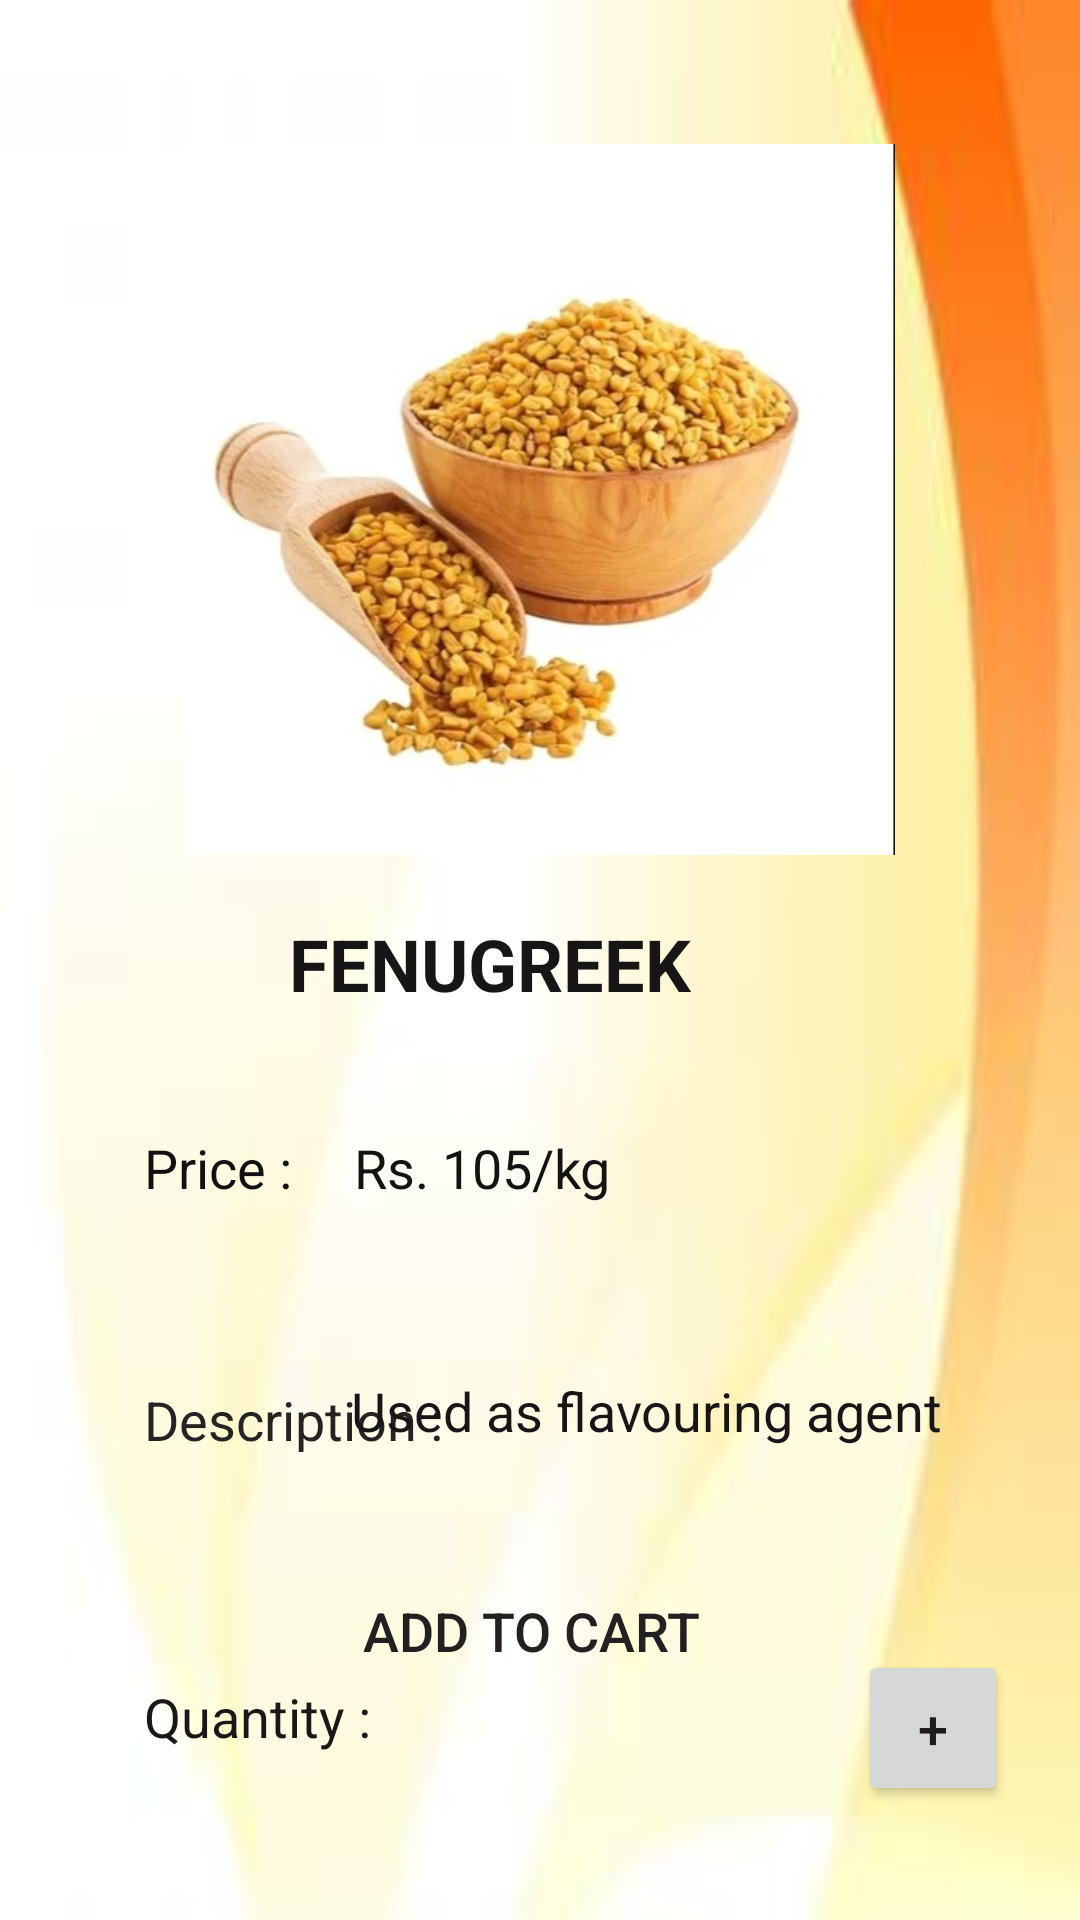

Write the Android layout XML for this screen, with the resource values it uses.
<!-- AndroidManifest.xml: application theme Theme.FreshMart -->
<!-- res/layout/activity_fenugreek.xml -->
<?xml version="1.0" encoding="utf-8"?>
<androidx.constraintlayout.widget.ConstraintLayout xmlns:android="http://schemas.android.com/apk/res/android"
    xmlns:app="http://schemas.android.com/apk/res-auto"
    xmlns:tools="http://schemas.android.com/tools"
    android:layout_width="match_parent"
    android:layout_height="match_parent"
    android:background="@drawable/bgpic2"
    tools:context=".Fenugreek">


    <ImageView
        android:id="@+id/imageView3"
        android:layout_width="256dp"
        android:layout_height="237dp"
        android:layout_marginTop="48dp"
        app:layout_constraintEnd_toEndOf="parent"
        app:layout_constraintStart_toStartOf="parent"
        app:layout_constraintTop_toTopOf="parent"
        app:srcCompat="@drawable/fenugreek" />

    <TextView
        android:id="@+id/productName"
        android:layout_width="168dp"
        android:layout_height="45dp"
        android:layout_marginTop="20dp"
        android:text="FENUGREEK"
        android:textColor="#171515"
        android:textSize="24sp"
        android:textStyle="bold"
        app:layout_constraintEnd_toEndOf="@+id/imageView3"
        app:layout_constraintHorizontal_bias="0.504"
        app:layout_constraintStart_toStartOf="@+id/imageView3"
        app:layout_constraintTop_toBottomOf="@+id/imageView3" />

    <TextView
        android:id="@+id/productPrice"
        android:layout_width="156dp"
        android:layout_height="48dp"
        android:layout_marginStart="48dp"
        android:layout_marginLeft="48dp"
        android:layout_marginTop="92dp"
        android:text="Price : "
        android:textColor="#121010"
        android:textSize="18sp"
        app:layout_constraintStart_toStartOf="parent"
        app:layout_constraintTop_toBottomOf="@+id/imageView3" />

    <TextView
        android:id="@+id/textView9"
        android:layout_width="151dp"
        android:layout_height="47dp"
        android:layout_marginStart="48dp"
        android:layout_marginLeft="48dp"
        android:layout_marginTop="36dp"
        android:text="Description : "
        android:textColor="#252424"
        android:textSize="18sp"
        app:layout_constraintStart_toStartOf="parent"
        app:layout_constraintTop_toBottomOf="@+id/productPrice" />

    <TextView
        android:id="@+id/productQty"
        android:layout_width="113dp"
        android:layout_height="52dp"
        android:layout_marginStart="48dp"
        android:layout_marginLeft="48dp"
        android:layout_marginTop="52dp"
        android:text="Quantity : "
        android:textColor="#191717"
        android:textSize="18sp"
        app:layout_constraintStart_toStartOf="parent"
        app:layout_constraintTop_toBottomOf="@+id/textView9" />

    <Button
        android:id="@+id/btnCart"
        android:layout_width="242dp"
        android:layout_height="57dp"
        android:layout_marginBottom="68dp"
        android:background="@drawable/button_design"
        android:text="ADD TO CART"
        android:textColor="#222020"
        android:textSize="18sp"
        app:cornerRadius="100dp"
        app:layout_constraintBottom_toBottomOf="parent"
        app:layout_constraintEnd_toEndOf="parent"
        app:layout_constraintHorizontal_bias="0.475"
        app:layout_constraintStart_toStartOf="parent" />

    <TextView
        android:id="@+id/textView11"
        android:layout_width="243dp"
        android:layout_height="68dp"
        android:layout_marginStart="124dp"
        android:layout_marginLeft="124dp"
        android:layout_marginTop="44dp"
        android:text="Used as flavouring agent"
        android:textColor="#171515"
        android:textSize="18sp"
        app:layout_constraintEnd_toEndOf="parent"
        app:layout_constraintHorizontal_bias="1.0"
        app:layout_constraintStart_toEndOf="@+id/textView9"
        app:layout_constraintTop_toBottomOf="@+id/textView12" />

    <TextView
        android:id="@+id/textView12"
        android:layout_width="194dp"
        android:layout_height="37dp"
        android:layout_marginTop="92dp"
        android:layout_marginEnd="48dp"
        android:layout_marginRight="48dp"
        android:text="Rs. 105/kg"
        android:textColor="#131313"
        android:textSize="18sp"
        app:layout_constraintEnd_toEndOf="parent"
        app:layout_constraintTop_toBottomOf="@+id/imageView3" />

    <Button
        android:id="@+id/btnDecrement"
        android:layout_width="50dp"
        android:layout_height="50dp"
        android:layout_marginStart="28dp"
        android:layout_marginLeft="28dp"
        android:layout_marginTop="24dp"
        android:text="-"
        android:textColor="#1B1A1A"
        android:textSize="18sp"
        app:cornerRadius="100dp"
        app:layout_constraintBottom_toTopOf="@+id/btnCart"
        app:layout_constraintStart_toStartOf="@+id/textView11"
        app:layout_constraintTop_toBottomOf="@+id/textView11"
        app:layout_constraintVertical_bias="0.0" />

    <EditText
        android:id="@+id/qtyvalue"
        android:layout_width="64dp"
        android:layout_height="42dp"
        android:ems="10"
        android:inputType="textPersonName"
        app:layout_constraintBottom_toTopOf="@+id/btnCart"
        app:layout_constraintEnd_toStartOf="@+id/btnIncrement"
        app:layout_constraintHorizontal_bias="0.518"
        app:layout_constraintStart_toEndOf="@+id/btnDecrement"
        app:layout_constraintTop_toBottomOf="@+id/textView11"
        app:layout_constraintVertical_bias="0.32" />

    <Button
        android:id="@+id/btnIncrement"
        android:layout_width="50dp"
        android:layout_height="52dp"
        android:layout_marginTop="24dp"
        android:layout_marginEnd="24dp"
        android:layout_marginRight="24dp"
        android:text="+"
        android:textColor="#1E1C1C"
        android:textSize="18sp"
        app:layout_constraintEnd_toEndOf="parent"
        app:layout_constraintTop_toBottomOf="@+id/textView11" />

</androidx.constraintlayout.widget.ConstraintLayout>
<!-- resources referenced by this layout -->
<resources>
  <!-- drawable bgpic2: jpg bitmap (drawable-v24, 2941 bytes) -->
  <!-- drawable fenugreek: jpg bitmap (drawable-v24, 28370 bytes) -->
  <style name="Theme.FreshMart" parent="Theme.AppCompat.Light.DarkActionBar">
          
          <item name="colorPrimary">@color/teal_200</item>
          <item name="colorPrimaryVariant">@color/teal_700</item>
          <item name="colorOnPrimary">@color/white</item>
          
          <item name="colorSecondary">@color/teal_200</item>
          <item name="colorSecondaryVariant">@color/teal_700</item>
          <item name="colorOnSecondary">@color/black</item>
          
          <item name="android:statusBarColor" tools:targetApi="l">?attr/colorPrimaryVariant</item>
          
      </style>
  <color name="teal_200">#FF03DAC5</color>
  <color name="teal_700">#FF018786</color>
  <color name="white">#FFFFFFFF</color>
  <color name="black">#FF000000</color>
</resources>
